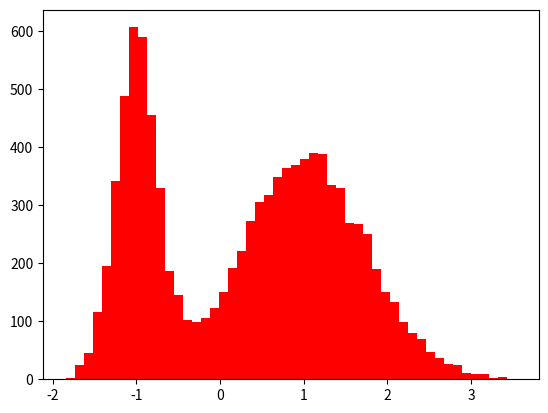

The script that saved this image: (Note: this script raises an exception after producing the figure.)
import numpy as np


def _make_index(prob, size):
    """
    Returns a boolean index for given probabilities.

    Notes
    -----
    prob = [.75,.25] means that there is a 75% chance of the first column
    being True and a 25% chance of the second column being True. The
    columns are mutually exclusive.
    """
    rv = np.random.uniform(size=(size, 1))
    cumprob = np.cumsum(prob)
    return np.logical_and(np.r_[0, cumprob[:-1]] <= rv, rv < cumprob)


def mixture_rvs(prob, size, dist, kwargs=None):
    """
    Sample from a mixture of distributions.

    Parameters
    ----------
    prob : array_like
        Probability of sampling from each distribution in dist
    size : int
        The length of the returned sample.
    dist : array_like
        An iterable of distributions objects from scipy.stats.
    kwargs : tuple of dicts, optional
        A tuple of dicts.  Each dict in kwargs can have keys loc, scale, and
        args to be passed to the respective distribution in dist.  If not
        provided, the distribution defaults are used.

    Examples
    --------
    Say we want 5000 random variables from mixture of normals with two
    distributions norm(-1,.5) and norm(1,.5) and we want to sample from the
    first with probability .75 and the second with probability .25.

    >>> from scipy import stats
    >>> prob = [.75,.25]
    >>> Y = mixture_rvs(prob, 5000, dist=[stats.norm, stats.norm],
    ...                 kwargs = (dict(loc=-1,scale=.5),dict(loc=1,scale=.5)))
    """
    if len(prob) != len(dist):
        raise ValueError("You must provide as many probabilities as distributions")
    if not np.allclose(np.sum(prob), 1):
        raise ValueError("prob does not sum to 1")

    if kwargs is None:
        kwargs = ({},) * len(prob)

    idx = _make_index(prob, size)
    sample = np.empty(size)
    for i in range(len(prob)):
        sample_idx = idx[..., i]
        sample_size = sample_idx.sum()
        loc = kwargs[i].get("loc", 0)
        scale = kwargs[i].get("scale", 1)
        args = kwargs[i].get("args", ())
        sample[sample_idx] = dist[i].rvs(*args, **dict(loc=loc, scale=scale, size=sample_size))
    return sample


class MixtureDistribution:
    """univariate mixture distribution

    for simple case for now (unbound support)
    does not yet inherit from scipy.stats.distributions

    adding pdf to mixture_rvs, some restrictions on broadcasting
    Currently it does not hold any state, all arguments included in each method.
    """

    # def __init__(self, prob, size, dist, kwargs=None):

    def rvs(self, prob, size, dist, kwargs=None):
        return mixture_rvs(prob, size, dist, kwargs=kwargs)

    def pdf(self, x, prob, dist, kwargs=None):
        """
        pdf a mixture of distributions.

        Parameters
        ----------
        x : array_like
            Array containing locations where the PDF should be evaluated
        prob : array_like
            Probability of sampling from each distribution in dist
        dist : array_like
            An iterable of distributions objects from scipy.stats.
        kwargs : tuple of dicts, optional
            A tuple of dicts.  Each dict in kwargs can have keys loc, scale, and
            args to be passed to the respective distribution in dist.  If not
            provided, the distribution defaults are used.

        Examples
        --------
        Say we want 5000 random variables from mixture of normals with two
        distributions norm(-1,.5) and norm(1,.5) and we want to sample from the
        first with probability .75 and the second with probability .25.

        >>> import numpy as np
        >>> from scipy import stats
        >>> from statsmodels.distributions.mixture_rvs import MixtureDistribution
        >>> x = np.arange(-4.0, 4.0, 0.01)
        >>> prob = [.75,.25]
        >>> mixture = MixtureDistribution()
        >>> Y = mixture.pdf(x, prob, dist=[stats.norm, stats.norm],
        ...                 kwargs = (dict(loc=-1,scale=.5),dict(loc=1,scale=.5)))
        """
        if len(prob) != len(dist):
            raise ValueError("You must provide as many probabilities as distributions")
        if not np.allclose(np.sum(prob), 1):
            raise ValueError("prob does not sum to 1")

        if kwargs is None:
            kwargs = ({},) * len(prob)

        for i in range(len(prob)):
            loc = kwargs[i].get("loc", 0)
            scale = kwargs[i].get("scale", 1)
            args = kwargs[i].get("args", ())
            if i == 0:  # assume all broadcast the same as the first dist
                pdf_ = prob[i] * dist[i].pdf(x, *args, loc=loc, scale=scale)
            else:
                pdf_ += prob[i] * dist[i].pdf(x, *args, loc=loc, scale=scale)
        return pdf_

    def cdf(self, x, prob, dist, kwargs=None):
        """
        cdf of a mixture of distributions.

        Parameters
        ----------
        x : array_like
            Array containing locations where the CDF should be evaluated
        prob : array_like
            Probability of sampling from each distribution in dist
        size : int
            The length of the returned sample.
        dist : array_like
            An iterable of distributions objects from scipy.stats.
        kwargs : tuple of dicts, optional
            A tuple of dicts.  Each dict in kwargs can have keys loc, scale, and
            args to be passed to the respective distribution in dist.  If not
            provided, the distribution defaults are used.

        Examples
        --------
        Say we want 5000 random variables from mixture of normals with two
        distributions norm(-1,.5) and norm(1,.5) and we want to sample from the
        first with probability .75 and the second with probability .25.

        >>> import numpy as np
        >>> from scipy import stats
        >>> from statsmodels.distributions.mixture_rvs import MixtureDistribution
        >>> x = np.arange(-4.0, 4.0, 0.01)
        >>> prob = [.75,.25]
        >>> mixture = MixtureDistribution()
        >>> Y = mixture.pdf(x, prob, dist=[stats.norm, stats.norm],
        ...                 kwargs = (dict(loc=-1,scale=.5),dict(loc=1,scale=.5)))
        """
        if len(prob) != len(dist):
            raise ValueError("You must provide as many probabilities as distributions")
        if not np.allclose(np.sum(prob), 1):
            raise ValueError("prob does not sum to 1")

        if kwargs is None:
            kwargs = ({},) * len(prob)

        for i in range(len(prob)):
            loc = kwargs[i].get("loc", 0)
            scale = kwargs[i].get("scale", 1)
            args = kwargs[i].get("args", ())
            if i == 0:  # assume all broadcast the same as the first dist
                cdf_ = prob[i] * dist[i].cdf(x, *args, loc=loc, scale=scale)
            else:
                cdf_ += prob[i] * dist[i].cdf(x, *args, loc=loc, scale=scale)
        return cdf_


def mv_mixture_rvs(prob, size, dist, nvars, **kwargs):
    """
    Sample from a mixture of multivariate distributions.

    Parameters
    ----------
    prob : array_like
        Probability of sampling from each distribution in dist
    size : int
        The length of the returned sample.
    dist : array_like
        An iterable of distributions instances with callable method rvs.
    nvargs : int
        dimension of the multivariate distribution, could be inferred instead
    kwargs : tuple of dicts, optional
        ignored

    Examples
    --------
    Say we want 2000 random variables from mixture of normals with two
    multivariate normal distributions, and we want to sample from the
    first with probability .4 and the second with probability .6.

    import statsmodels.sandbox.distributions.mv_normal as mvd

    cov3 = np.array([[ 1.  ,  0.5 ,  0.75],
                       [ 0.5 ,  1.5 ,  0.6 ],
                       [ 0.75,  0.6 ,  2.  ]])

    mu = np.array([-1, 0.0, 2.0])
    mu2 = np.array([4, 2.0, 2.0])
    mvn3 = mvd.MVNormal(mu, cov3)
    mvn32 = mvd.MVNormal(mu2, cov3/2., 4)
    rvs = mix.mv_mixture_rvs([0.4, 0.6], 2000, [mvn3, mvn32], 3)
    """
    if len(prob) != len(dist):
        raise ValueError("You must provide as many probabilities as distributions")
    if not np.allclose(np.sum(prob), 1):
        raise ValueError("prob does not sum to 1")

    if kwargs is None:
        kwargs = ({},) * len(prob)

    idx = _make_index(prob, size)
    sample = np.empty((size, nvars))
    for i in range(len(prob)):
        sample_idx = idx[..., i]
        sample_size = sample_idx.sum()
        # loc = kwargs[i].get('loc',0)
        # scale = kwargs[i].get('scale',1)
        # args = kwargs[i].get('args',())
        # use int to avoid numpy bug with np.random.multivariate_normal
        sample[sample_idx] = dist[i].rvs(size=int(sample_size))
    return sample


if __name__ == "__main__":

    from scipy import stats

    obs_dist = mixture_rvs(
        [0.25, 0.75],
        size=10000,
        dist=[stats.norm, stats.beta],
        kwargs=(dict(loc=-1, scale=0.5), dict(loc=1, scale=1, args=(1, 0.5))),
    )

    nobs = 10000
    mix = MixtureDistribution()
    ##    mrvs = mixture_rvs([1/3.,2/3.], size=nobs, dist=[stats.norm, stats.norm],
    ##                   kwargs = (dict(loc=-1,scale=.5),dict(loc=1,scale=.75)))

    mix_kwds = (dict(loc=-1, scale=0.25), dict(loc=1, scale=0.75))
    mrvs = mix.rvs([1 / 3.0, 2 / 3.0], size=nobs, dist=[stats.norm, stats.norm], kwargs=mix_kwds)

    grid = np.linspace(-4, 4, 100)
    mpdf = mix.pdf(grid, [1 / 3.0, 2 / 3.0], dist=[stats.norm, stats.norm], kwargs=mix_kwds)
    mcdf = mix.cdf(grid, [1 / 3.0, 2 / 3.0], dist=[stats.norm, stats.norm], kwargs=mix_kwds)

    doplot = 1
    if doplot:
        import matplotlib.pyplot as plt

        plt.figure()
        plt.hist(mrvs, bins=50, normed=True, color="red")
        plt.title("histogram of sample and pdf")
        plt.plot(grid, mpdf, lw=2, color="black")

        plt.figure()
        plt.hist(mrvs, bins=50, normed=True, cumulative=True, color="red")
        plt.title("histogram of sample and pdf")
        plt.plot(grid, mcdf, lw=2, color="black")

        plt.show()
